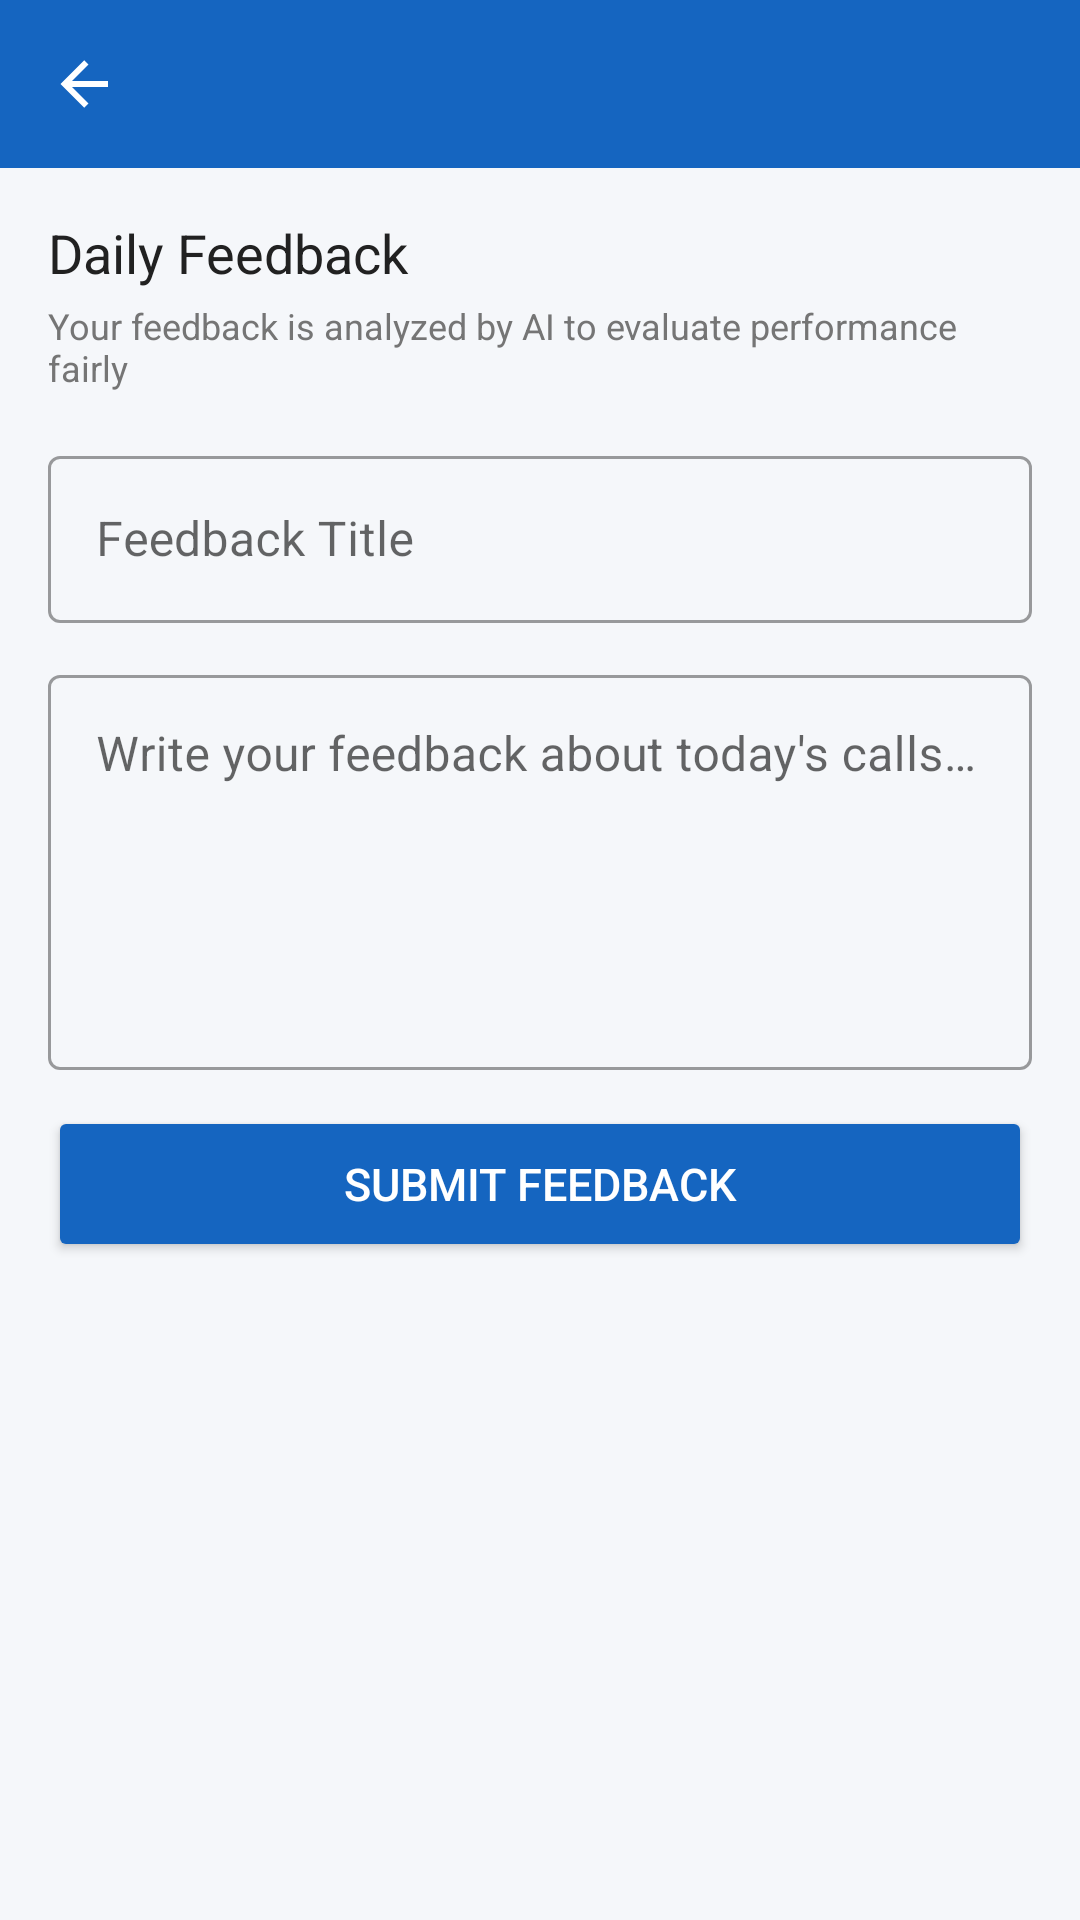

Write the Android layout XML for this screen, with the resource values it uses.
<!-- AndroidManifest.xml: application theme Theme.WorkVerse -->
<!-- res/layout/activity_submit_feedback.xml -->
<?xml version="1.0" encoding="utf-8"?>
<LinearLayout xmlns:android="http://schemas.android.com/apk/res/android"
    xmlns:app="http://schemas.android.com/apk/res-auto"
    android:layout_width="match_parent" android:layout_height="match_parent"
    android:orientation="vertical" android:background="@color/background">

    <androidx.appcompat.widget.Toolbar android:id="@+id/toolbar"
        android:layout_width="match_parent" android:layout_height="?attr/actionBarSize"
        android:background="@color/primary" app:titleTextColor="@color/white"
        app:navigationIcon="@drawable/ic_back"/>

    <ScrollView android:layout_width="match_parent" android:layout_height="0dp" android:layout_weight="1">
        <LinearLayout android:layout_width="match_parent" android:layout_height="wrap_content"
            android:orientation="vertical" android:padding="16dp">

            <TextView android:layout_width="wrap_content" android:layout_height="wrap_content"
                android:text="Daily Feedback" android:textSize="18sp"
                android:textColor="@color/text_primary" android:fontFamily="sans-serif-bold"
                android:layout_marginBottom="4dp"/>
            <TextView android:layout_width="wrap_content" android:layout_height="wrap_content"
                android:text="Your feedback is analyzed by AI to evaluate performance fairly"
                android:textSize="12sp" android:textColor="@color/text_secondary"
                android:layout_marginBottom="16dp"/>

            
            <com.google.android.material.textfield.TextInputLayout
                android:layout_width="match_parent" android:layout_height="wrap_content"
                android:hint="Feedback Title" style="@style/Widget.MaterialComponents.TextInputLayout.OutlinedBox"
                android:layout_marginBottom="12dp">
                <com.google.android.material.textfield.TextInputEditText
                    android:id="@+id/etTitle" android:layout_width="match_parent"
                    android:layout_height="wrap_content" android:inputType="textCapSentences"/>
            </com.google.android.material.textfield.TextInputLayout>

            
            <com.google.android.material.textfield.TextInputLayout
                android:layout_width="match_parent" android:layout_height="wrap_content"
                android:hint="Write your feedback about today's calls, sales, data quality..."
                style="@style/Widget.MaterialComponents.TextInputLayout.OutlinedBox"
                android:layout_marginBottom="12dp">
                <com.google.android.material.textfield.TextInputEditText
                    android:id="@+id/etMessage" android:layout_width="match_parent"
                    android:layout_height="wrap_content" android:minLines="5"
                    android:gravity="top" android:inputType="textMultiLine|textCapSentences"/>
            </com.google.android.material.textfield.TextInputLayout>

            <ProgressBar android:id="@+id/progressBar" android:layout_width="wrap_content"
                android:layout_height="wrap_content" android:layout_gravity="center"
                android:visibility="gone" android:layout_marginBottom="8dp"/>

            <Button android:id="@+id/btnSubmit"
                android:layout_width="match_parent" android:layout_height="52dp"
                android:text="Submit Feedback" android:backgroundTint="@color/primary"
                android:textColor="@color/white" android:textSize="15sp"
                app:cornerRadius="10dp"/>
        </LinearLayout>
    </ScrollView>
</LinearLayout>
<!-- resources referenced by this layout -->
<resources>
  <color name="background">#F5F7FA</color>
  <color name="primary">#1565C0</color>
  <color name="text_primary">#212121</color>
  <color name="text_secondary">#757575</color>
  <color name="white">#FFFFFF</color>
  <!-- drawable ic_back (drawable) -->
  <?xml version="1.0" encoding="utf-8"?>
  <vector xmlns:android="http://schemas.android.com/apk/res/android" android:width="24dp" android:height="24dp" android:viewportWidth="24" android:viewportHeight="24">
      <path android:fillColor="#FFFFFF" android:pathData="M20,11V13H8L13.5,18.5L12.08,19.92L4.16,12L12.08,4.08L13.5,5.5L8,11H20Z"/>
  </vector>
  <style name="Theme.WorkVerse" parent="Theme.MaterialComponents.Light.NoActionBar">
          <item name="colorPrimary">@color/primary</item>
          <item name="colorPrimaryVariant">@color/primary_dark</item>
          <item name="colorOnPrimary">@color/white</item>
          <item name="colorSecondary">@color/accent</item>
          <item name="android:colorBackground">@color/background</item>
          <item name="android:statusBarColor">@color/primary_dark</item>
      </style>
  <color name="primary_dark">#0D47A1</color>
  <color name="accent">#FF8F00</color>
</resources>
